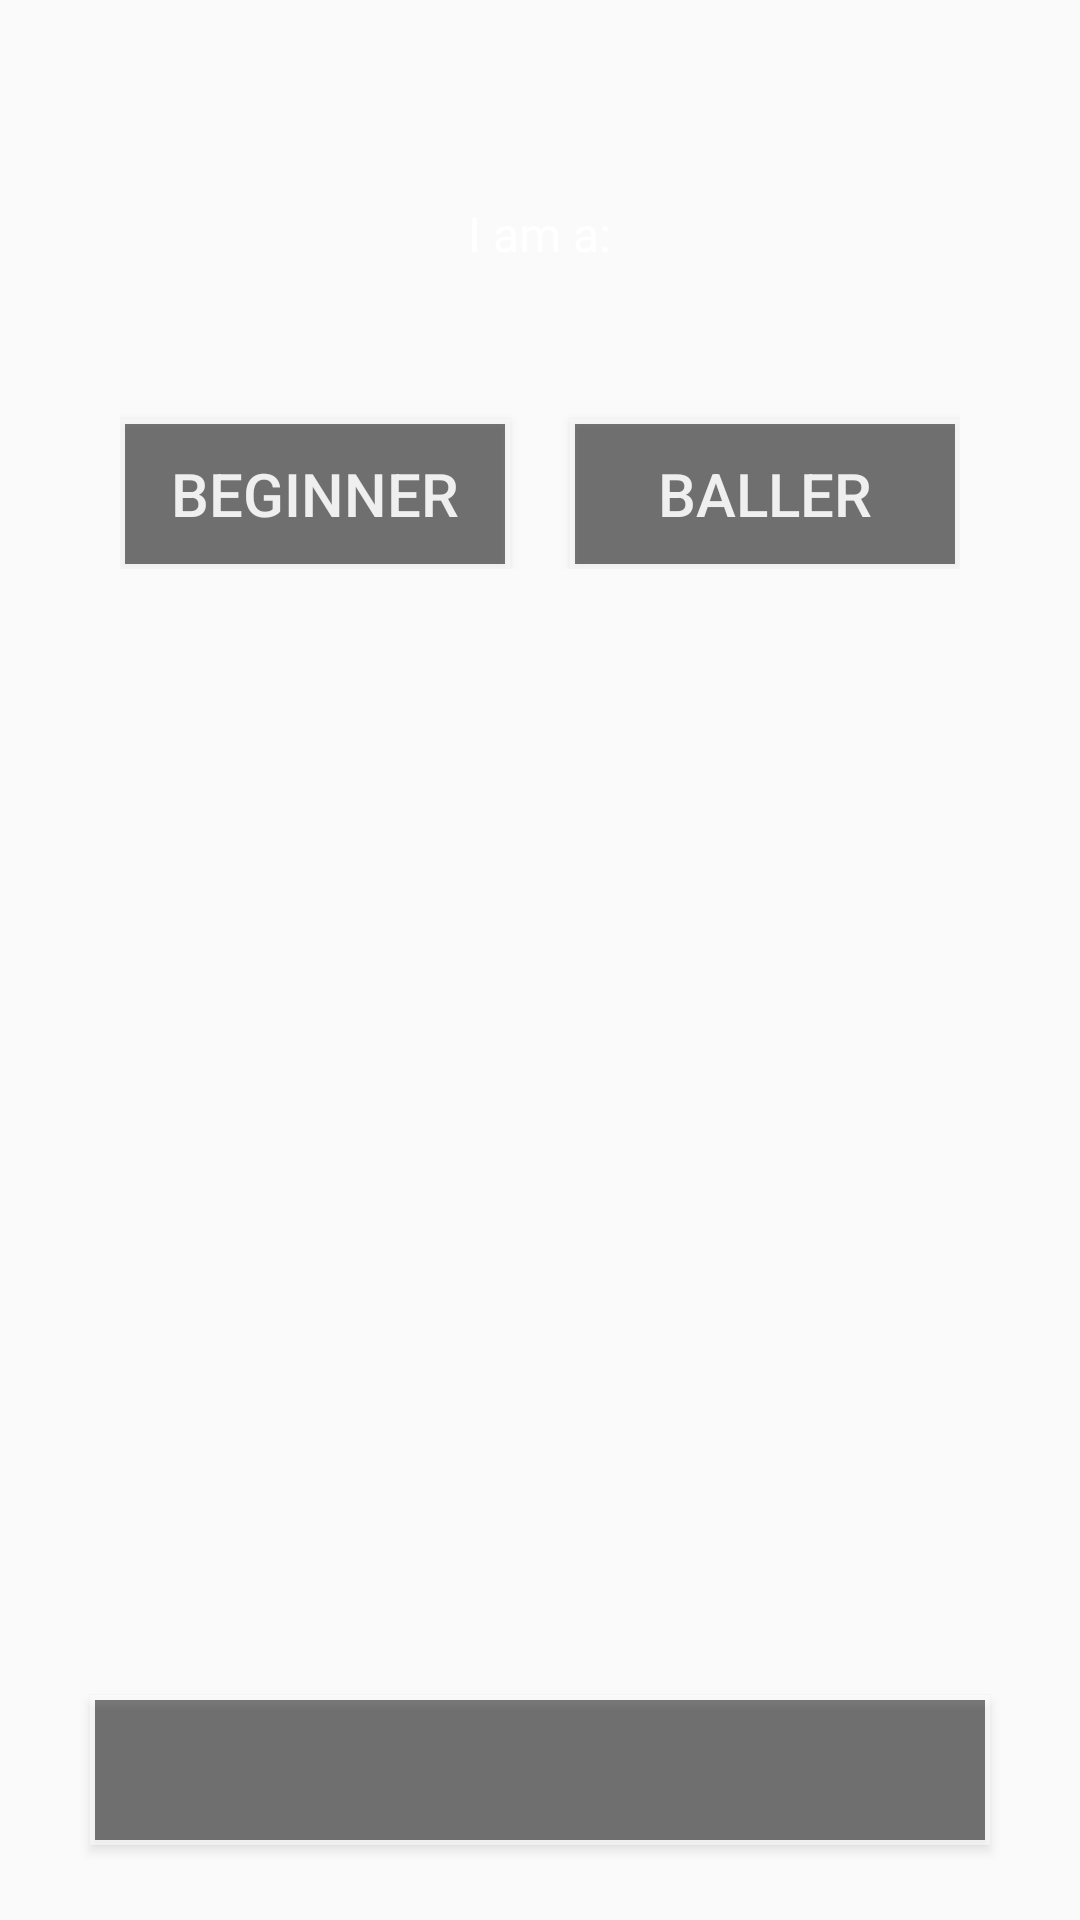

This screen was rendered from an Android layout file. Write that file and the resources it references.
<!-- AndroidManifest.xml: application theme AppTheme -->
<!-- res/layout/activity_skills.xml -->
<?xml version="1.0" encoding="utf-8"?>
<RelativeLayout xmlns:android="http://schemas.android.com/apk/res/android"
    xmlns:app="http://schemas.android.com/apk/res-auto"
    xmlns:tools="http://schemas.android.com/tools"
    android:layout_width="match_parent"
    android:layout_height="match_parent"
    android:background="@drawable/beginner_baller_bg"
    tools:context="com.example.example.swoosh.Skills">


    <ImageView
        android:layout_width="wrap_content"
        android:layout_height="wrap_content"
        android:src="@drawable/swoosh_logo"
        tools:layout_editor_absoluteY="16dp"
        tools:layout_editor_absoluteX="133dp"
        android:id="@+id/logo"
        android:layout_marginTop="25dp"
        android:layout_alignParentTop="true"
        android:layout_centerHorizontal="true" />

    <TextView
        android:layout_width="wrap_content"
        android:layout_height="wrap_content"
        android:text="@string/i_am_a"
        android:textSize="16sp"
        android:textColor="#FFF"
        android:layout_marginTop="42dp"
        android:id="@+id/textView"
        android:layout_below="@+id/logo"
        android:layout_centerHorizontal="true" />

    <GridLayout
        android:layout_width="wrap_content"
        android:layout_height="wrap_content"
        android:layout_centerVertical="true"
        android:layout_centerHorizontal="true"
        android:layout_marginTop="40dp"
        android:layout_below="@id/textView"
        >

        <Button
            android:layout_height="50dp"
            android:layout_width="130dp"
            android:gravity="center"
            android:text="@string/beginner"
            android:textSize="20sp"
            android:textColor="#ffffff"
            android:background="@drawable/button_boarder"
            android:alpha="0.5"
            android:id="@+id/beginner"
            android:layout_marginTop="11dp"
            android:layout_marginRight="20dp"
            android:onClick="gobeginner"/>
        <Button
            android:layout_height="50dp"
            android:layout_width="130dp"
            android:gravity="center"
            android:text="@string/baller"
            android:textSize="20sp"
            android:textColor="#ffffff"
            android:background="@drawable/button_boarder"
            android:alpha="0.5"
            android:id="@+id/baller"
            android:layout_marginTop="11dp"
            android:onClick="goballer"/>
    </GridLayout>

    <Button
        android:layout_height="50dp"
        android:layout_width="300dp"
        android:gravity="center"
        android:text=""
        android:textSize="20sp"
        android:textColor="#ffffff"
        android:background="@drawable/button_boarder"
        android:alpha="0.5"
        android:layout_marginBottom="25dp"
        android:layout_alignParentBottom="true"
        android:layout_centerHorizontal="true"
        android:id="@+id/finbtn"
        android:onClick="gofinish"/>



</RelativeLayout>
<!-- resources referenced by this layout -->
<resources>
  <!-- drawable button_boarder (drawable) -->
  <?xml version="1.0" encoding="utf-8"?>
  <shape xmlns:android="http://schemas.android.com/apk/res/android"
      android:shape="rectangle">
      <solid android:color="#000"
  
  
          />
      <stroke android:width="5px" android:color="#ffffff"   />
  </shape>
  <string name="baller">Baller</string>
  <string name="beginner">Beginner</string>
  <string name="i_am_a">I am a:</string>
  <style name="AppTheme" parent="Theme.AppCompat.Light.NoActionBar">
          
          <item name="colorPrimary">@color/colorPrimary</item>
          <item name="colorPrimaryDark">@color/colorPrimaryDark</item>
          <item name="colorAccent">@color/colorAccent</item>
          <item name="android:textColor">#FFFFFF</item>
      </style>
  <!-- not gathered from this repository: default colours our renderer supplied (Android Studio template values) -->
  <color name="colorPrimary">#FF6200EE</color>
  <color name="colorPrimaryDark">#FF3700B3</color>
  <color name="colorAccent">#FF03DAC5</color>
</resources>
